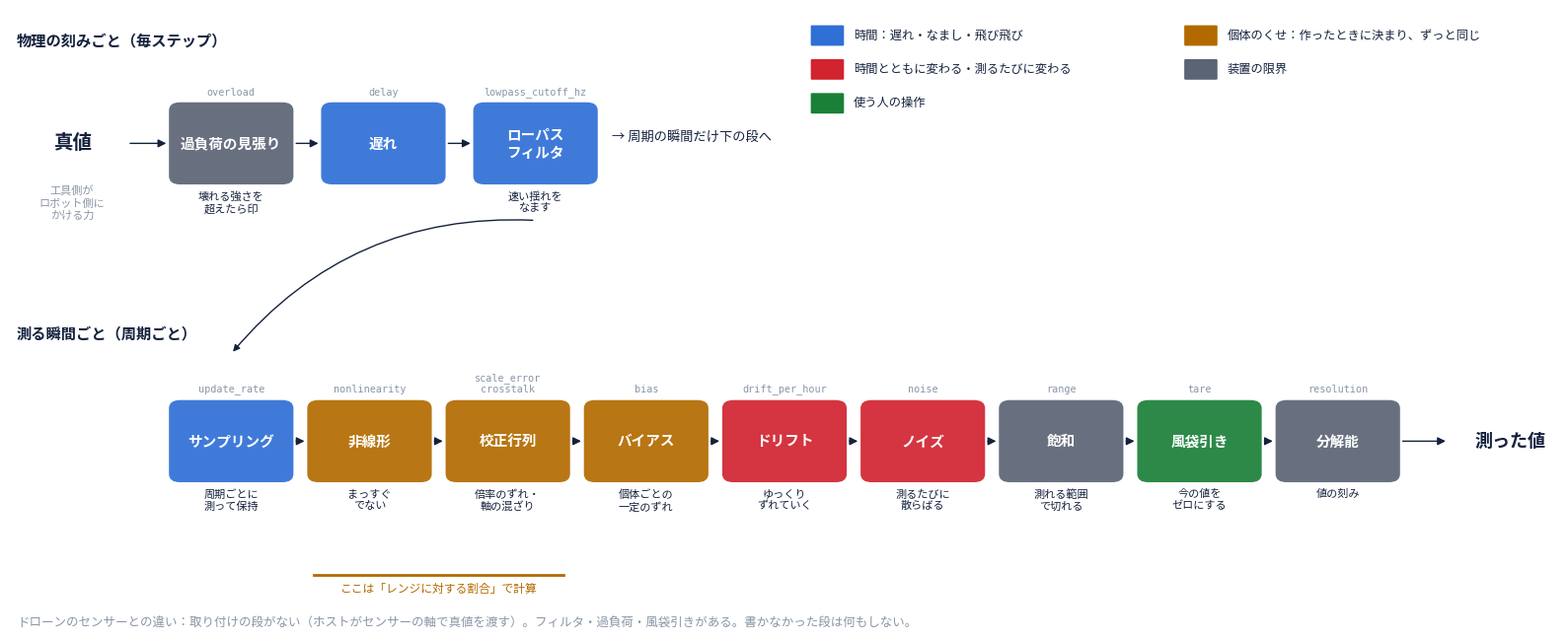

Source code (Python): (Note: this script raises an exception after producing the figure.)
"""Force-torque concept figure 2: the processing order (draft, Japanese/English). From docs/spec/force-torque.md 2.2-2.3."""
import sys

import matplotlib
matplotlib.use("Agg")
import matplotlib.pyplot as plt
from matplotlib.patches import FancyArrowPatch, FancyBboxPatch

plt.rcParams["font.family"] = ["Hiragino Sans", "sans-serif"]
LANG = sys.argv[2] if len(sys.argv) > 2 else "ja"


def L(ja, en):
    return ja if LANG == "ja" else en

INK, MUTED = "#14213d", "#8a96a8"
GROUPS = {
    "time": ("#2f6fd6", L("時間：遅れ・なまし・飛び飛び", "Time: delay, smoothing, sampling")),
    "unit": ("#b26a00", L("個体のくせ：作ったときに決まり、ずっと同じ", "Unit traits: set at build, never change")),
    "wander": ("#d1242f", L("時間とともに変わる・測るたびに変わる", "Change over time or with each sample")),
    "limit": ("#5b6475", L("装置の限界", "Device limits")),
    "user": ("#1a7f37", L("使う人の操作", "User action")),
}
ROW1 = [  # every physics step
    (L("過負荷の見張り", "Overload\nwatch"), "overload", L("壊れる強さを\n超えたら印", "flag above the\nbreaking load"), "limit"),
    (L("遅れ", "Delay"), "delay", "", "time"),
    (L("ローパス\nフィルタ", "Low-pass\nfilter"), "lowpass_cutoff_hz", L("速い揺れを\nなます", "smooths fast\nshaking"), "time"),
]
ROW2 = [  # every sample
    (L("サンプリング", "Sampling"), "update_rate", L("周期ごとに\n測って保持", "sample and\nhold each\nperiod"), "time"),
    (L("非線形", "Non-\nlinearity"), "nonlinearity", L("まっすぐ\nでない", "not a\nstraight line"), "unit"),
    (L("校正行列", "Calibration\nmatrix"), "scale_error\ncrosstalk", L("倍率のずれ・\n軸の混ざり", "scale error,\ncrosstalk"), "unit"),
    (L("バイアス", "Bias"), "bias", L("個体ごとの\n一定のずれ", "constant\noffset per\nunit"), "unit"),
    (L("ドリフト", "Drift"), "drift_per_hour", L("ゆっくり\nずれていく", "slowly\nwanders"), "wander"),
    (L("ノイズ", "Noise"), "noise", L("測るたびに\n散らばる", "scatters\neach sample"), "wander"),
    (L("飽和", "Saturation"), "range", L("測れる範囲\nで切れる", "clipped to\nthe range"), "limit"),
    (L("風袋引き", "Tare"), "tare", L("今の値を\nゼロにする", "zero the\ncurrent value"), "user"),
    (L("分解能", "Resolution"), "resolution", L("値の刻み", "value step"), "limit"),
]

fig, ax = plt.subplots(figsize=(16, 6.6))
ax.set_xlim(-1.6, 9.6)
ax.set_ylim(-2.75, 3.3)
ax.axis("off")


def box(x, y, name, key, note, group):
    color = GROUPS[group][0]
    ax.add_patch(FancyBboxPatch((x - 0.43, y - 0.38), 0.86, 0.76, boxstyle="round,pad=0.02,rounding_size=0.08",
                                fc=color, ec="none", alpha=0.92))
    ax.text(x, y, name, ha="center", va="center", color="white", fontsize=10.5, fontweight="bold")
    ax.text(x, y + 0.45, key, ha="center", va="bottom", fontsize=7.3, color=MUTED, family="monospace")
    if note:
        ax.text(x, y - 0.47, note, ha="center", va="top", fontsize=8, color=INK)


def arrow(a, b, **kw):
    ax.add_patch(FancyArrowPatch(a, b, arrowstyle="-|>", mutation_scale=12, color=INK, **kw))


# row 1: every physics step
y1 = 2.0
ax.text(-1.55, y1 + 0.95, L("物理の刻みごと（毎ステップ）", "Every physics step"), fontsize=11, color=INK, fontweight="bold")
ax.text(-1.15, y1, L("真値", "Truth"), fontsize=14, fontweight="bold", color=INK, ha="center", va="center")
ax.text(-1.15, y1 - 0.42, L("工具側が\nロボット側に\nかける力", "force of the\ntool side on\nthe robot side"), fontsize=8, color=MUTED, ha="center", va="top")
for i, (name, key, note, group) in enumerate(ROW1):
    box(i * 1.1, y1, name, key, note, group)
    if i:
        arrow(((i - 1) * 1.1 + 0.45, y1), (i * 1.1 - 0.45, y1))
arrow((-0.75, y1), (-0.45, y1))
# the overload watch looks at the truth; the signal itself goes on
ax.text(2.75, y1 + 0.05, L("→ 周期の瞬間だけ下の段へ", "→ only at each sample time, to the row below"), fontsize=9.5, color=INK, va="center")

# row 2: every sample
y2 = -0.9
ax.text(-1.55, y2 + 1.0, L("測る瞬間ごと（周期ごと）", "Every sample period"), fontsize=11, color=INK, fontweight="bold")
for i, (name, key, note, group) in enumerate(ROW2):
    box(i * 1.0, y2, name, key, note, group)
    if i:
        arrow(((i - 1) * 1.0 + 0.45, y2), (i * 1.0 - 0.45, y2))
arrow((8.45, y2), (8.8, y2))
ax.text(9.25, y2, L("測った値", "Measured"), fontsize=13, fontweight="bold", color=INK, ha="center", va="center")
ax.annotate("", xy=(0.0, y2 + 0.85), xytext=(2.2, y1 - 0.75),
            arrowprops=dict(arrowstyle="-|>", color=INK, connectionstyle="arc3,rad=0.25"))
# the normalised part: nonlinearity and calibration work on the value divided by the range
ax.plot([0.6, 2.4], [y2 - 1.3, y2 - 1.3], color=GROUPS["unit"][0], lw=2)
ax.text(1.5, y2 - 1.38, L("ここは「レンジに対する割合」で計算", "computed as a fraction of the range"), fontsize=8.5, color=GROUPS["unit"][0], ha="center", va="top")

# legend
for k, (group, (color, label)) in enumerate(GROUPS.items()):
    x = 4.2 + (k % 2) * 2.7 if k < 4 else 4.2
    yy = 3.05 - (k // 2) * 0.33
    ax.add_patch(FancyBboxPatch((x, yy - 0.09), 0.22, 0.18, boxstyle="round,pad=0.01", fc=color, ec="none"))
    ax.text(x + 0.3, yy, label, fontsize=8.8, color=INK, va="center")

ax.text(-1.55, -2.7, L("ドローンのセンサーとの違い：取り付けの段がない（ホストがセンサーの軸で真値を渡す）。"
                       "フィルタ・過負荷・風袋引きがある。書かなかった段は何もしない。",
                       "Unlike the drone sensors: no mounting stage (the host gives the truth in sensor axes). "
                       "Filter, overload and tare stages are added. Stages you do not set do nothing."),
        fontsize=9, color=MUTED)
fig.tight_layout()
fig.savefig(sys.argv[1], dpi=110)
print("wrote", sys.argv[1])
